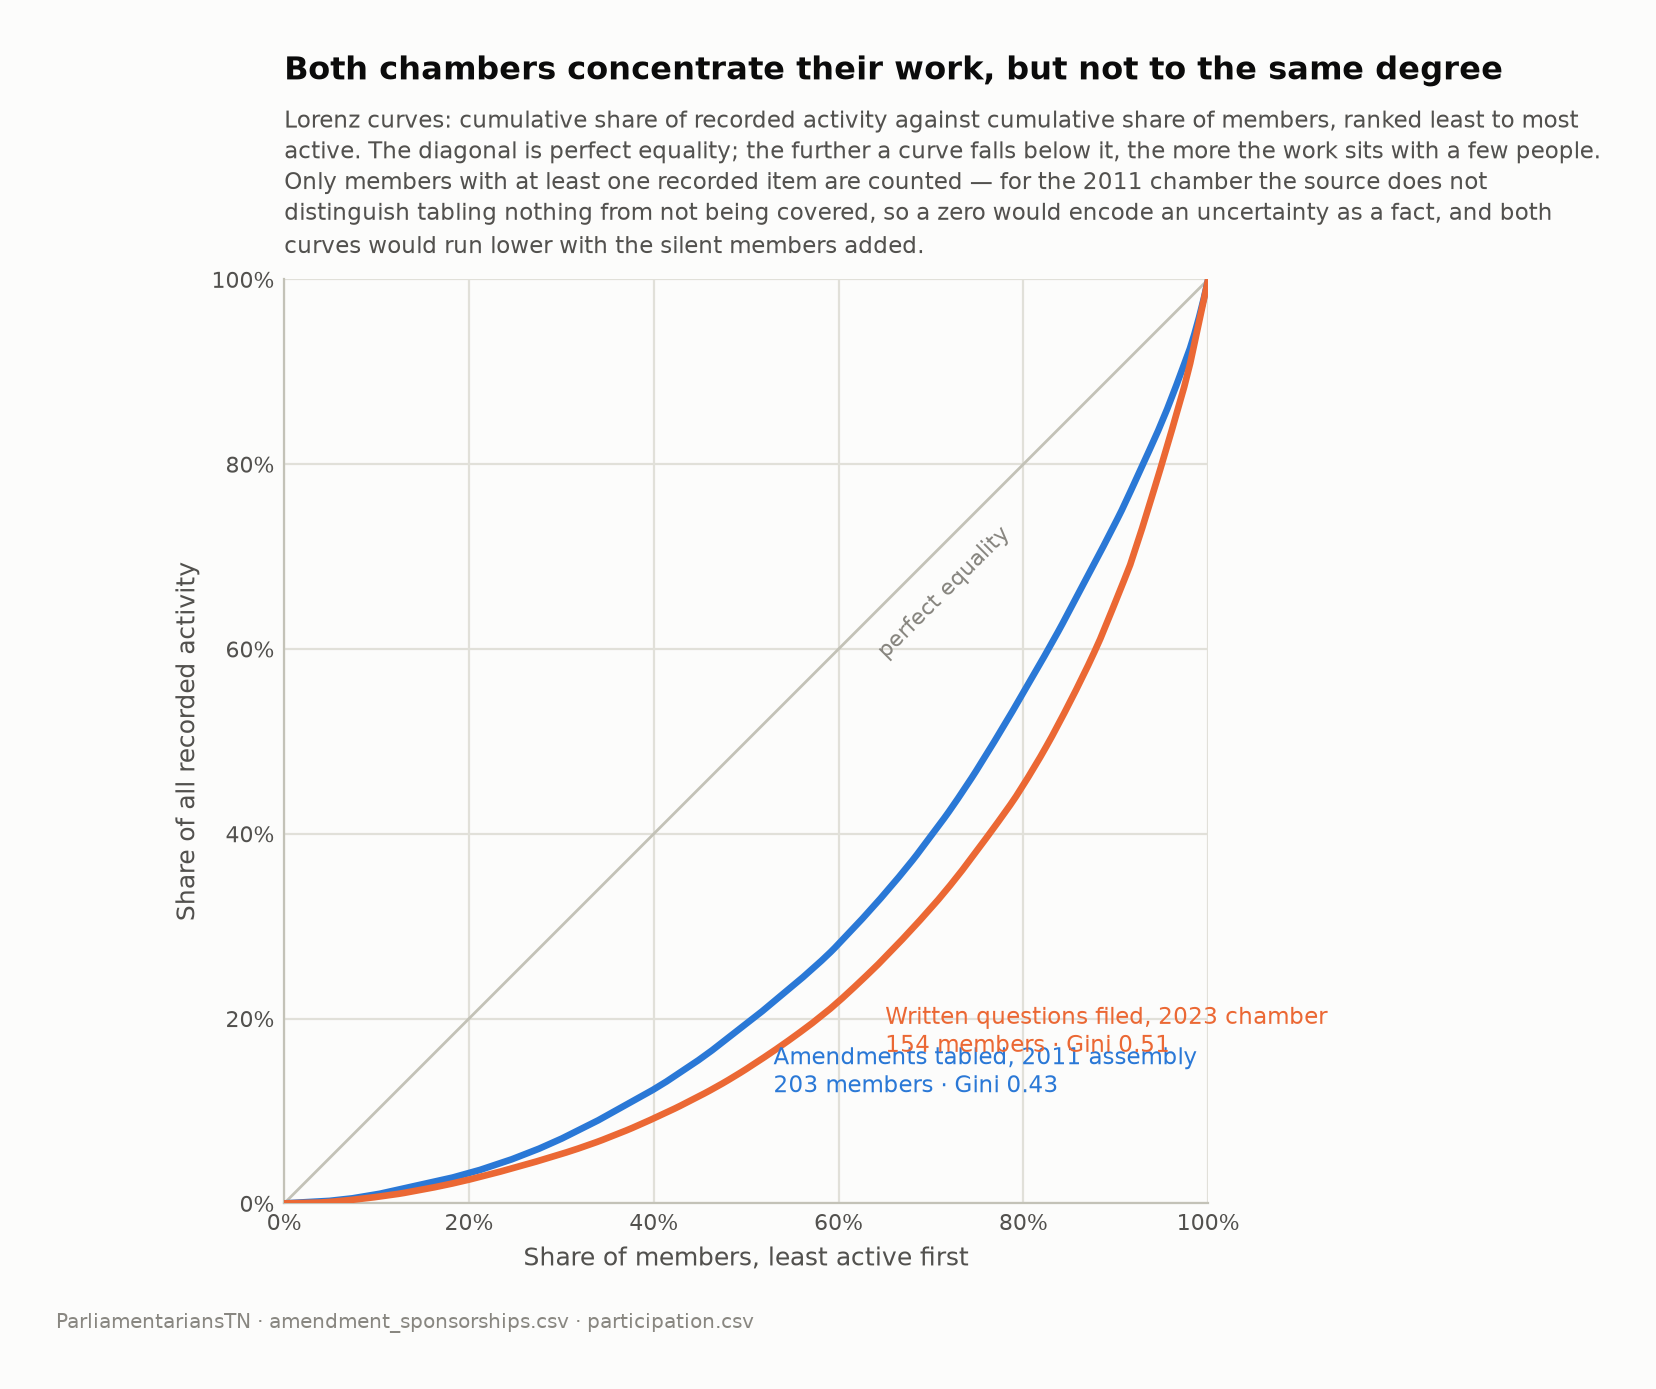

The file beside this chart, header and first rows:
series, members, total_activity, gini, median_per_member, max_per_member, share_from_busiest_tenth
Amendments tabled, 2011 assembly, 203, 3646, 0.4264, 14, 78, 0.2597
Written questions filed, 2023 chamber, 154, 6603, 0.5142, 27, 201, 0.3415
